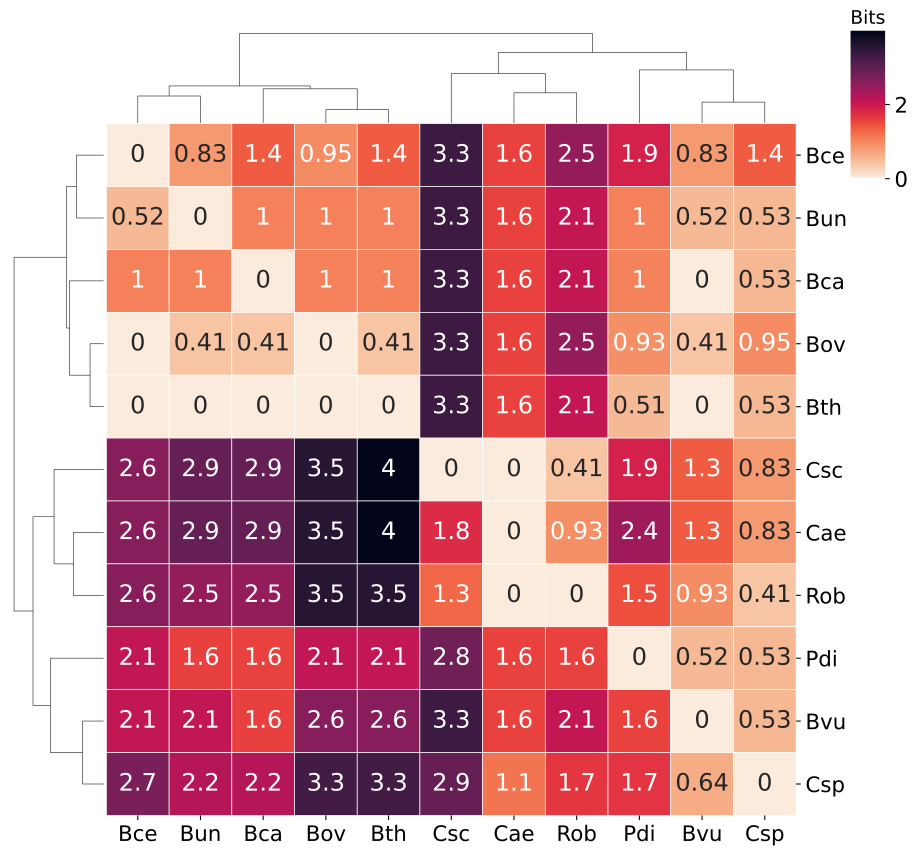

The file beside this chart, header and first rows:
	B_caccae	B_cellulosilyticus_WH2	B_ovatus	B_thetaiotaomicron	B_uniformis	B_vulgatus	C_aerofaciens	C_scindens	C_spiroforme	P_distasonis	R_obeum
B_caccae	0.0	1.048	1.048	1.048	1.048	0.0	1.553	3.322	0.5307	1.028	2.064
B_cellulosilyticus_WH2	1.361	0.0	0.9457	1.361	0.8299	0.8299	1.553	3.322	1.361	1.872	2.479
B_ovatus	0.415	0.0	0.0	0.415	0.415	0.415	1.553	3.322	0.9457	0.9262	2.479
B_thetaiotaomicron	0.0	0.0	0.0	0.0	0.0	0.0	1.553	3.322	0.5307	0.5112	2.064
B_uniformis	1.048	0.517	1.048	1.048	0.0	0.517	1.553	3.322	0.5307	1.042	2.064
B_vulgatus	1.565	2.082	2.613	2.613	2.082	0.0	1.553	3.322	0.5307	1.559	2.064
C_aerofaciens	2.912	2.599	3.545	3.96	2.912	1.347	0.0	1.769	0.8299	2.389	0.9262
C_scindens	2.912	2.599	3.545	3.96	2.912	1.347	0.0	0.0	0.8299	1.878	0.415
C_spiroforme	2.207	2.724	3.255	3.255	2.207	0.6421	1.147	2.917	0.0	1.684	1.659
P_distasonis	1.551	2.082	2.082	2.082	1.565	0.517	1.553	2.811	0.5307	0.0	1.553
R_obeum	2.497	2.599	3.545	3.545	2.497	0.932	0.0	1.258	0.415	1.463	0.0
